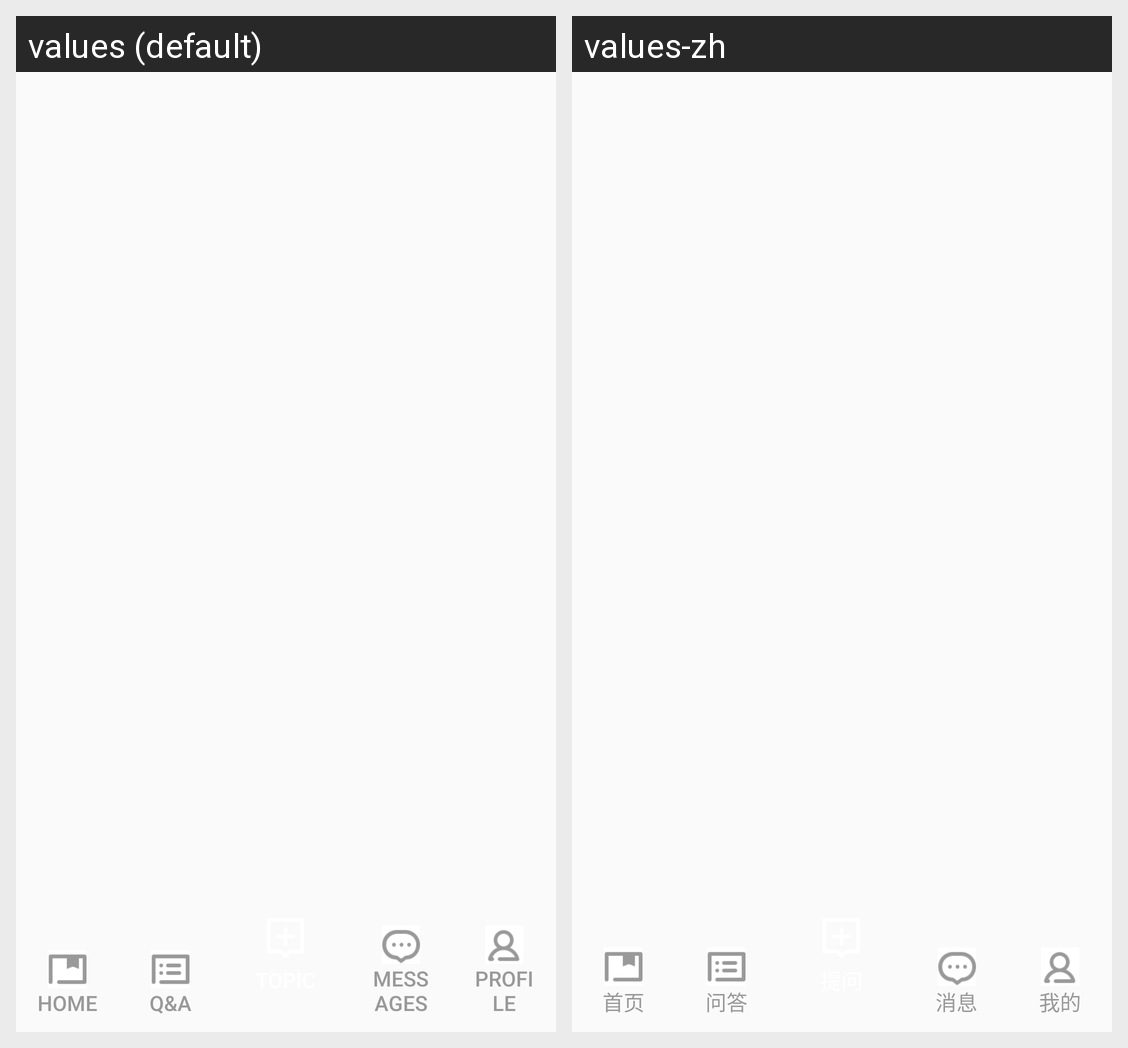

For this localized Android screen grid, give each drawn string resource with its value in every locale shown.
Android screen res/layout/layout_tabhost.xml rendered under 2 locales, left to right: values (default), values-zh. Device: Nexus 5 (rendered at 1080×1920; each locale shown at half size, 540×960, under a caption strip naming it); theme AppTheme.
Strings drawn on this screen, with the default value and each locale's value (text and hints the layout hard-codes, and strings that could not be matched under every locale, appear in the picture but are not listed):

home
  values: Home
  values-zh: 首页

topic
  values: Q&A
  values-zh: 问答

messages
  values: Messages
  values-zh: 消息

mine
  values: Profile
  values-zh: 我的
